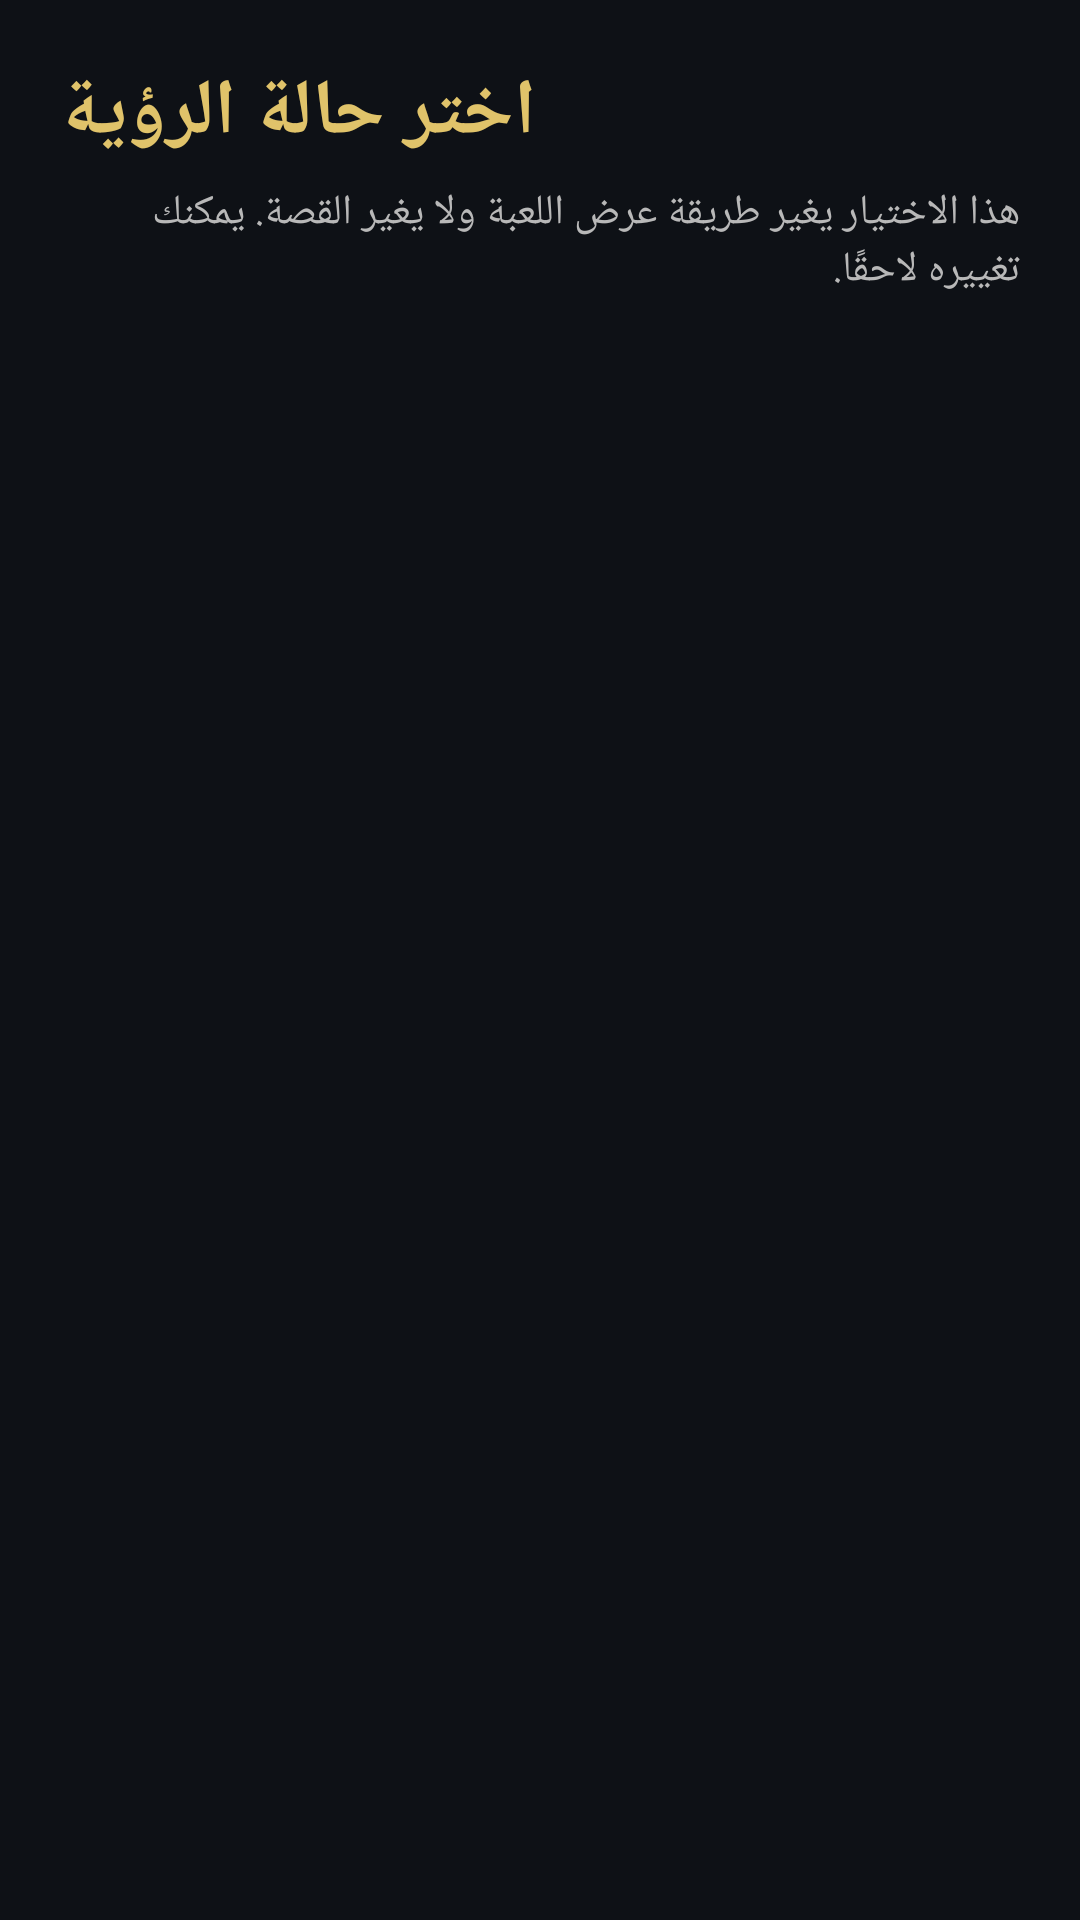

Write the Android layout XML for this screen, with the resource values it uses.
<!-- AndroidManifest.xml: application theme AppTheme -->
<!-- res/layout/activity_vision_pick.xml -->
<?xml version="1.0" encoding="utf-8"?>
<ScrollView xmlns:android="http://schemas.android.com/apk/res/android"
    android:layout_width="match_parent"
    android:layout_height="match_parent"
    android:fillViewport="true">

    <LinearLayout
        android:layout_width="match_parent"
        android:layout_height="wrap_content"
        android:orientation="vertical"
        android:padding="20dp">

        <TextView
            android:layout_width="wrap_content"
            android:layout_height="wrap_content"
            android:text="@string/vision_pick_title"
            android:textColor="@color/primary"
            android:textSize="26sp"
            android:textStyle="bold" />

        <TextView
            android:layout_width="match_parent"
            android:layout_height="wrap_content"
            android:layout_marginTop="6dp"
            android:layout_marginBottom="14dp"
            android:text="@string/vision_pick_hint"
            android:textColor="@color/text_secondary"
            android:textSize="14sp" />

        <LinearLayout
            android:id="@+id/vision_list"
            android:layout_width="match_parent"
            android:layout_height="wrap_content"
            android:orientation="vertical" />

    </LinearLayout>
</ScrollView>
<!-- resources referenced by this layout -->
<resources>
  <color name="primary">#FFE0C36A</color>
  <color name="text_secondary">#FFB8B8B8</color>
  <string name="vision_pick_hint">هذا الاختيار يغير طريقة عرض اللعبة ولا يغير القصة. يمكنك تغييره لاحقًا.</string>
  <string name="vision_pick_title">اختر حالة الرؤية</string>
  <style name="AppTheme" parent="@android:style/Theme.Material.NoActionBar">
          <item name="android:windowBackground">@color/bg</item>
          <item name="android:colorPrimary">@color/primary</item>
          <item name="android:colorAccent">@color/accent</item>
          <item name="android:textColorPrimary">@color/text_primary</item>
          <item name="android:textColorSecondary">@color/text_secondary</item>
          <item name="android:statusBarColor">@color/bg</item>
          <item name="android:navigationBarColor">@color/bg</item>
          <item name="android:fontFamily">sans-serif</item>
      </style>
  <color name="bg">#FF0E1116</color>
  <color name="accent">#FF6BC2A8</color>
  <color name="text_primary">#FFF1F1F1</color>
</resources>
